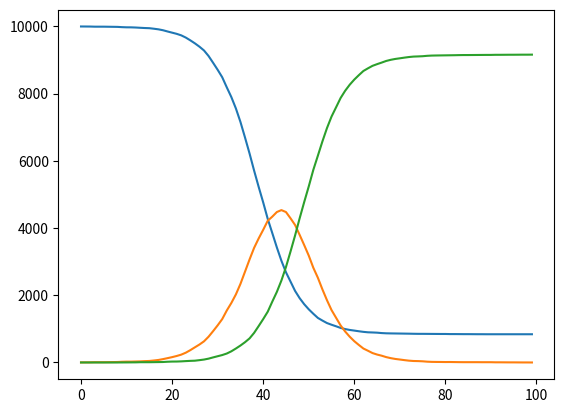

Here is the Python script that generated this plot:
import random
import numpy as np
import matplotlib.pyplot as plt

## Defining constats for the simulation
T = 0.01    # Transmission chance
C = 0.267   # Mean number of contacts
I = 1       # Initial number of infected people
D = 10      # infectious days

# Random number generator
rng = np.random.default_rng()

class Person:
    def __init__(self, infection_status='s'):
        self.infection_status = infection_status
        self.days_infected = 0
    
    def update(self):
        if self.infection_status == 'i':
            if self.days_infected >=D:
                self.infection_status = 'r'
                self.days_infected = 0
                return 1
            else:
                self.days_infected += 1
                return 0
        else:
            return 0

    def __repr__(self):
        return f'Person("{self.infection_status}")'

class Polulation:
    def __init__(self, N):
        self.people = [Person('s') for i in range(N)] # Generates a list of people
        self.size = len(self.people)

        self.people[0].infection_status = 'i'
        self.people[0].update()

        self.susceptible = self.size - I
        self.infected = I
        self.recovered = 0
    
    def print_people(self):
        print(self.people)

    def update_day(self):
        # Works genereates the transmissison events and the people enwly infected
        to_be_infected = set()
        for person in self.people:
            if person.infection_status == 'i':
                contacts = rng.poisson(lam=C)
                while contacts > 0:
                    if rng.random() < T:
                        to_be_infected.add(rng.integers(0, self.size-1))
                        contacts -=1
                    else:
                        pass
            else:
                pass
        
        for num in to_be_infected:
            if self.people[num].infection_status == 's':
                self.people[num].infection_status = 'i'
                self.infected += 1
                self.susceptible -= 1
            else:
                pass
        
        for person in self.people:
            if person.update():
                self.recovered += 1
                self.infected -= 1
            else:
                pass
        
        return self.susceptible, self.infected, self.recovered

    def update_n_days(self, n):
        ls = []
        for i in range(n):
            ls.append(self.update_day())
        return ls
    

if __name__ == '__main__':
    pop = Polulation(10000) 
    data = pop.update_n_days(100)
    Sus = [day[0] for day in data] 
    Inf = [day[1] for day in data] 
    Rec = [day[2] for day in data] 
    plt.plot(range(0, 100), Sus)
    plt.plot(range(0, 100), Inf)
    plt.plot(range(0, 100), Rec)
    plt.show()
